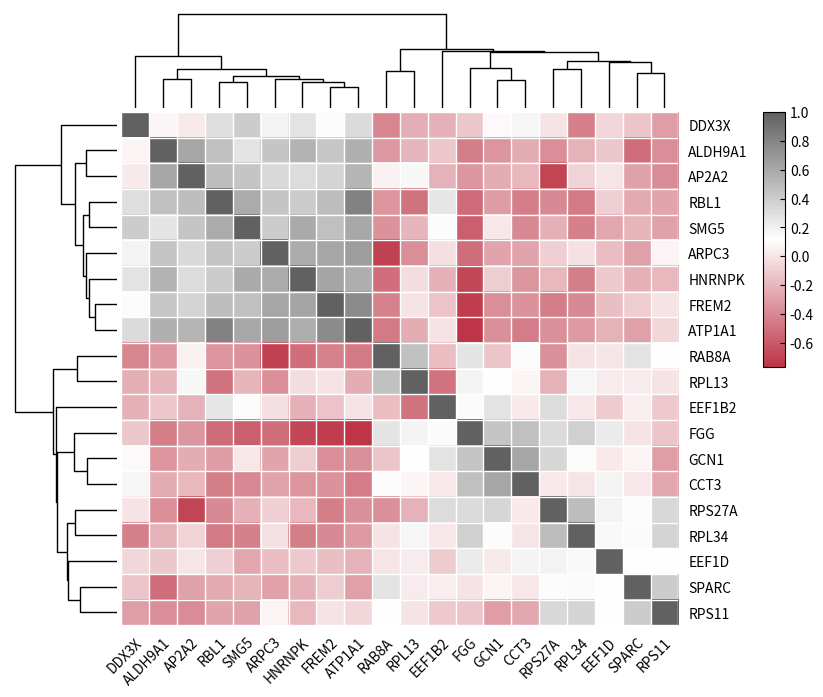

Reproduce this figure in Python.
# @author : slandarer (Translated to Python)
# 公众号  : slandarer随笔
# 知乎    : slandarer

import numpy as np
import matplotlib.pyplot as plt
import scipy.cluster.hierarchy as sch
from matplotlib.colors import LinearSegmentedColormap
from matplotlib.gridspec import GridSpec

# 随机生成数据
np.random.seed(1)
part1 = np.linspace(-1, 2.5, 20).reshape(-1, 1) @ np.ones((1, 8))
part2 = np.linspace(0.5, -0.7, 20).reshape(-1, 1) @ np.ones((1, 5))
part3 = np.linspace(0.9, -0.2, 20).reshape(-1, 1) @ np.ones((1, 7))
offset = np.hstack([part1, part2, part3])
X = np.random.randn(20, 20) + offset
Y = X.copy()
# X=randn(20,15)+[(linspace(-1,2.5,20)').*ones(1,4),(linspace(.5,-.7,20)').*ones(1,5),(linspace(.9,-.2,20)').*ones(1,6)];

# 计算数据相关性系数
Data = np.corrcoef(X.T)

# 输入行列名称
colName = ['FREM2','ALDH9A1','RBL1','AP2A2','HNRNPK','ATP1A1','ARPC3','SMG5','RPS27A',
          'RAB8A','SPARC','DDX3X','EEF1D','EEF1B2','RPS11','RPL13','RPL34','GCN1','FGG','CCT3']
rowName = colName.copy()
# rowName={'A1','A2','A3','A4','A5','A6','A7','A8','A9','A10','A11','A12','A13','A14','A15'};

# =========================================================================
# 获取数据矩阵大小
rows, cols = Data.shape
fig = plt.figure(figsize=(10, 8), facecolor='white')
fig.canvas.manager.set_window_title('slandarer')

# 坐标区域创建 =============================================================
gs = GridSpec(7, 9, figure=fig, 
              width_ratios=[1.2, 1, 1, 1, 1, 1, 1, 0.85, 0.25], 
              height_ratios=[1.2, 1, 1, 1, 1, 1, 1],
              wspace=0.05, hspace=0.05)

# 热图坐标区域
axMain = fig.add_subplot(gs[1:7, 1:7])

# 树状图坐标区域
axTree1 = fig.add_subplot(gs[1:7, 0])
axTree2 = fig.add_subplot(gs[0, 1:7])

# colorbar坐标区域
axBar = fig.add_subplot(gs[1:4, 8])

# 图像绘制 =================================================================
# 绘制左侧树状图
tree1 = sch.linkage(Data, method='average')
sch.set_link_color_palette(['black'])
plt.rcParams['lines.linewidth'] = 1.0
dendro1 = sch.dendrogram(tree1, ax=axTree1, orientation='left', color_threshold=0, above_threshold_color='black')
axTree1.axis('off')
axTree1.set_ylim(0, rows * 10)
axTree1.invert_yaxis()

# 绘制上方树状图
tree2 = sch.linkage(Data.T, method='average')
dendro2 = sch.dendrogram(tree2, ax=axTree2, orientation='top', color_threshold=0, above_threshold_color='black')
axTree2.axis('off')
axTree2.set_xlim(0, cols * 10)

# 绘制中央热图
order1 = dendro1['leaves']
order2 = dendro2['leaves']

Data_ordered = Data[order1, :]
Data_ordered = Data_ordered[:, order2]

# 调整colorbar
# 这里对应 MATLAB 中 baseCM{1}
baseCM = np.array([
    [189, 53, 70],
    [255, 255, 255],
    [97, 97, 97]
]) / 255.0
cmap = LinearSegmentedColormap.from_list('custom_cmap', baseCM, N=200)

im = axMain.imshow(Data_ordered, aspect='auto', cmap=cmap, vmin=np.min(Data), vmax=np.max(Data))

axMain.set_xticks(np.arange(cols))
axMain.set_yticks(np.arange(rows))
axMain.set_xticklabels([colName[i] for i in order2], rotation=45, ha='right', rotation_mode='anchor')
axMain.set_yticklabels([rowName[i] for i in order1])
axMain.tick_params(axis='x', bottom=False, top=False, labelbottom=True)
axMain.tick_params(axis='y', left=False, right=False, labelleft=False, labelright=True)

for spine in axMain.spines.values():
    spine.set_visible(False)

# 绘制白线
for i in range(rows + 1):
    axMain.axhline(i - 0.5, color='white', linewidth=1)
for i in range(cols + 1):
    axMain.axvline(i - 0.5, color='white', linewidth=1)
    
axMain.set_xlim(-0.5, cols - 0.5)
axMain.set_ylim(rows - 0.5, -0.5)

CM = fig.colorbar(im, cax=axBar)
CM.ax.tick_params(direction='in')

# 工具函数 =================================================================
# 复制坐标区域全部图形对象
# (Skipped: Python handles axes creation directly via GridSpec)
# def copyAxes(fig, k, newAx):
#     pass

plt.savefig('treeHeatmapDemo.png', dpi=300, bbox_inches='tight')
print("Image saved to treeHeatmapDemo.png")
